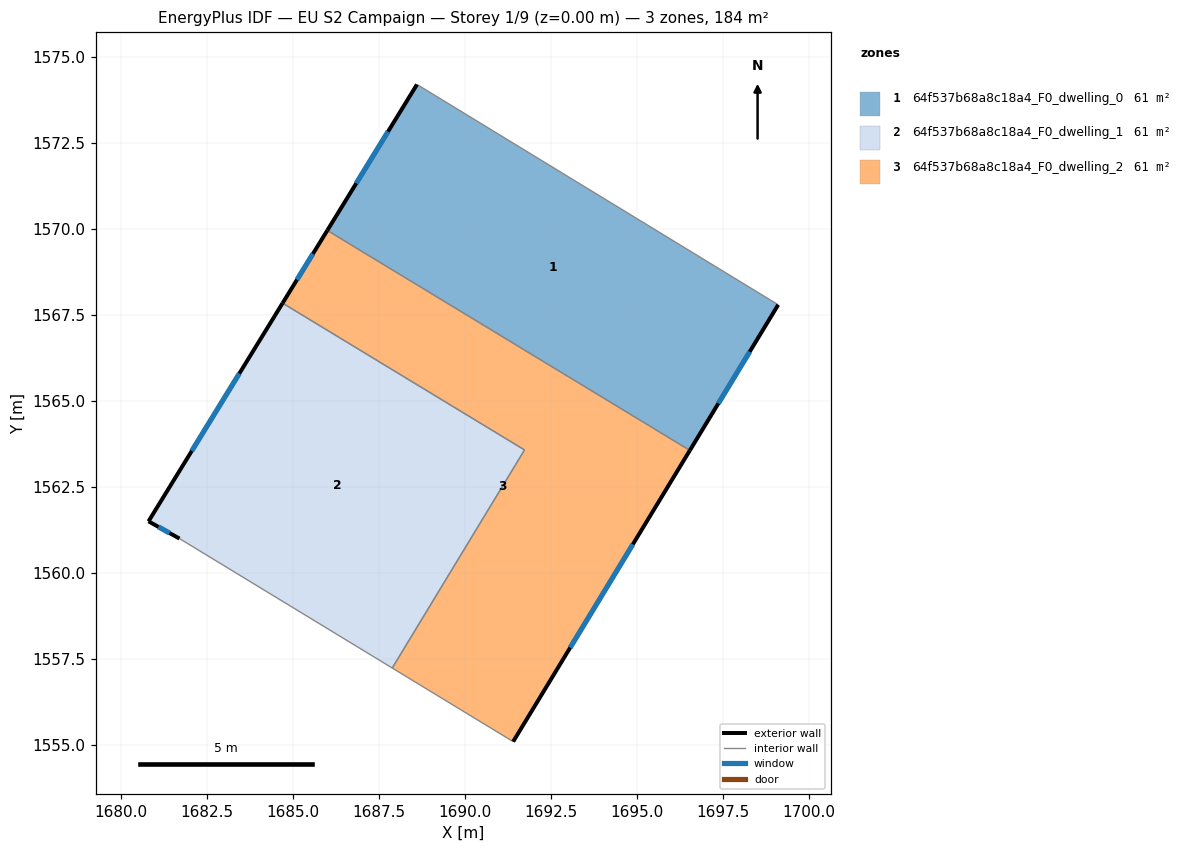
=== STOREY PLAN SPEC (per zone: floor XY polygon, exterior-wall plan segments, windows/doors) ===
zone 1: 64f537b68a8c18a4_F0_dwelling_0  (61.2 m²)
  floor: (1699.11, 1567.79) (1696.54, 1563.55) (1685.99, 1569.95) (1688.60, 1574.20)
  exterior wall: (1696.54, 1563.55) – (1699.11, 1567.79)  [5.0 m]
    window: (1697.37, 1564.92) – (1698.28, 1566.42)  [1.9 m²]
  exterior wall: (1688.60, 1574.20) – (1685.99, 1569.95)  [5.0 m]
    window: (1687.76, 1572.83) – (1686.84, 1571.32)  [1.9 m²]
  interior walls: 2
zone 2: 64f537b68a8c18a4_F0_dwelling_1  (61.2 m²)
  floor: (1691.73, 1563.57) (1687.88, 1557.22) (1681.69, 1560.99) (1680.79, 1561.49) (1684.69, 1567.84)
  exterior wall: (1680.79, 1561.49) – (1681.69, 1560.99)  [1.0 m]
    window: (1681.08, 1561.33) – (1681.40, 1561.15)  [0.4 m²]
  exterior wall: (1684.69, 1567.84) – (1680.79, 1561.49)  [7.4 m]
    window: (1683.44, 1565.79) – (1682.05, 1563.54)  [2.8 m²]
  interior walls: 3
zone 3: 64f537b68a8c18a4_F0_dwelling_2  (61.2 m²)
  floor: (1696.54, 1563.55) (1691.40, 1555.08) (1687.88, 1557.22) (1691.73, 1563.57) (1684.69, 1567.84) (1685.99, 1569.95)
  exterior wall: (1685.99, 1569.95) – (1684.69, 1567.84)  [2.5 m]
    window: (1685.58, 1569.27) – (1685.11, 1568.52)  [0.9 m²]
  exterior wall: (1691.40, 1555.08) – (1696.54, 1563.55)  [9.9 m]
    window: (1693.06, 1557.82) – (1694.88, 1560.82)  [3.7 m²]
  interior walls: 4

=== DERIVED (storey summary) ===
Building: EU S2 Campaign
Storey: 1 of 9  (floor level z = 0.00 m)
Storey gross floor area: 183.6 m²
Zones on this storey: 3
  - 64f537b68a8c18a4_F0_dwelling_0: floor 61.2 m²; exterior wall 9.9 m (29.8 m²); 2 window(s) 3.8 m²; WWR 12.6%
  - 64f537b68a8c18a4_F0_dwelling_1: floor 61.2 m²; exterior wall 8.5 m (25.4 m²); 2 window(s) 3.2 m²; WWR 12.6%
  - 64f537b68a8c18a4_F0_dwelling_2: floor 61.2 m²; exterior wall 12.4 m (37.2 m²); 2 window(s) 4.7 m²; WWR 12.6%
Zone adjacency (shared interzone walls):
  - 64f537b68a8c18a4_F0_dwelling_0 ↔ 64f537b68a8c18a4_F0_dwelling_2
  - 64f537b68a8c18a4_F0_dwelling_1 ↔ 64f537b68a8c18a4_F0_dwelling_2